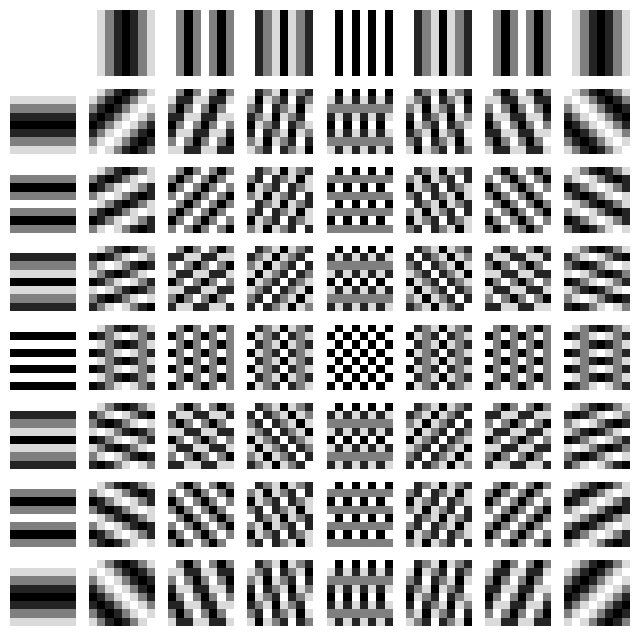
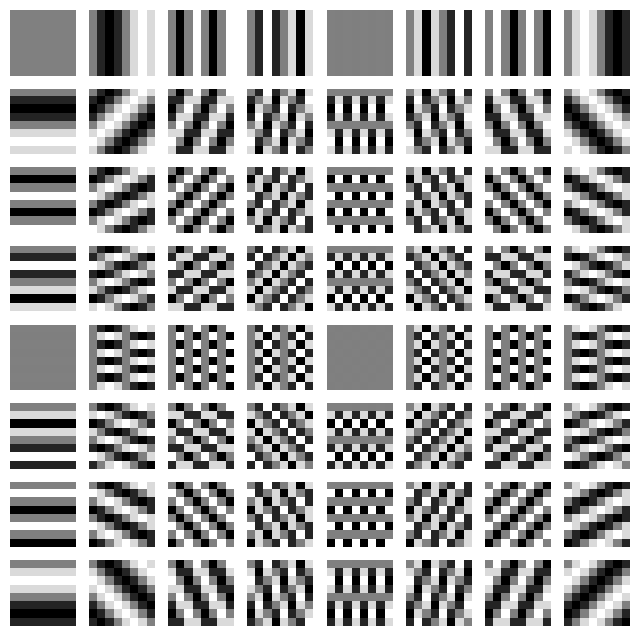

These figures' Python source, in order:
import numpy as np
from matplotlib import pyplot as plt

n = 8
base_pic = np.array(
    [[[[np.exp(-2j * np.pi * (i * u + j * v) / n) for j in range(n)] for i in range(n)] for v in range(n)]
     for u in range(n)])

_, subplt = plt.subplots(n, n, figsize=(n, n))
for u in range(n):
    for v in range(n):
        subplt[u][v].imshow(base_pic[u][v].real, vmin=-1, vmax=1, cmap='gray')
        subplt[u][v].set_axis_off()
plt.show()

_, subplt = plt.subplots(n, n, figsize=(n, n))
for u in range(n):
    for v in range(n):
        subplt[u][v].imshow(base_pic[u][v].imag, vmin=-1, vmax=1, cmap='gray')
        subplt[u][v].set_axis_off()
plt.show()
